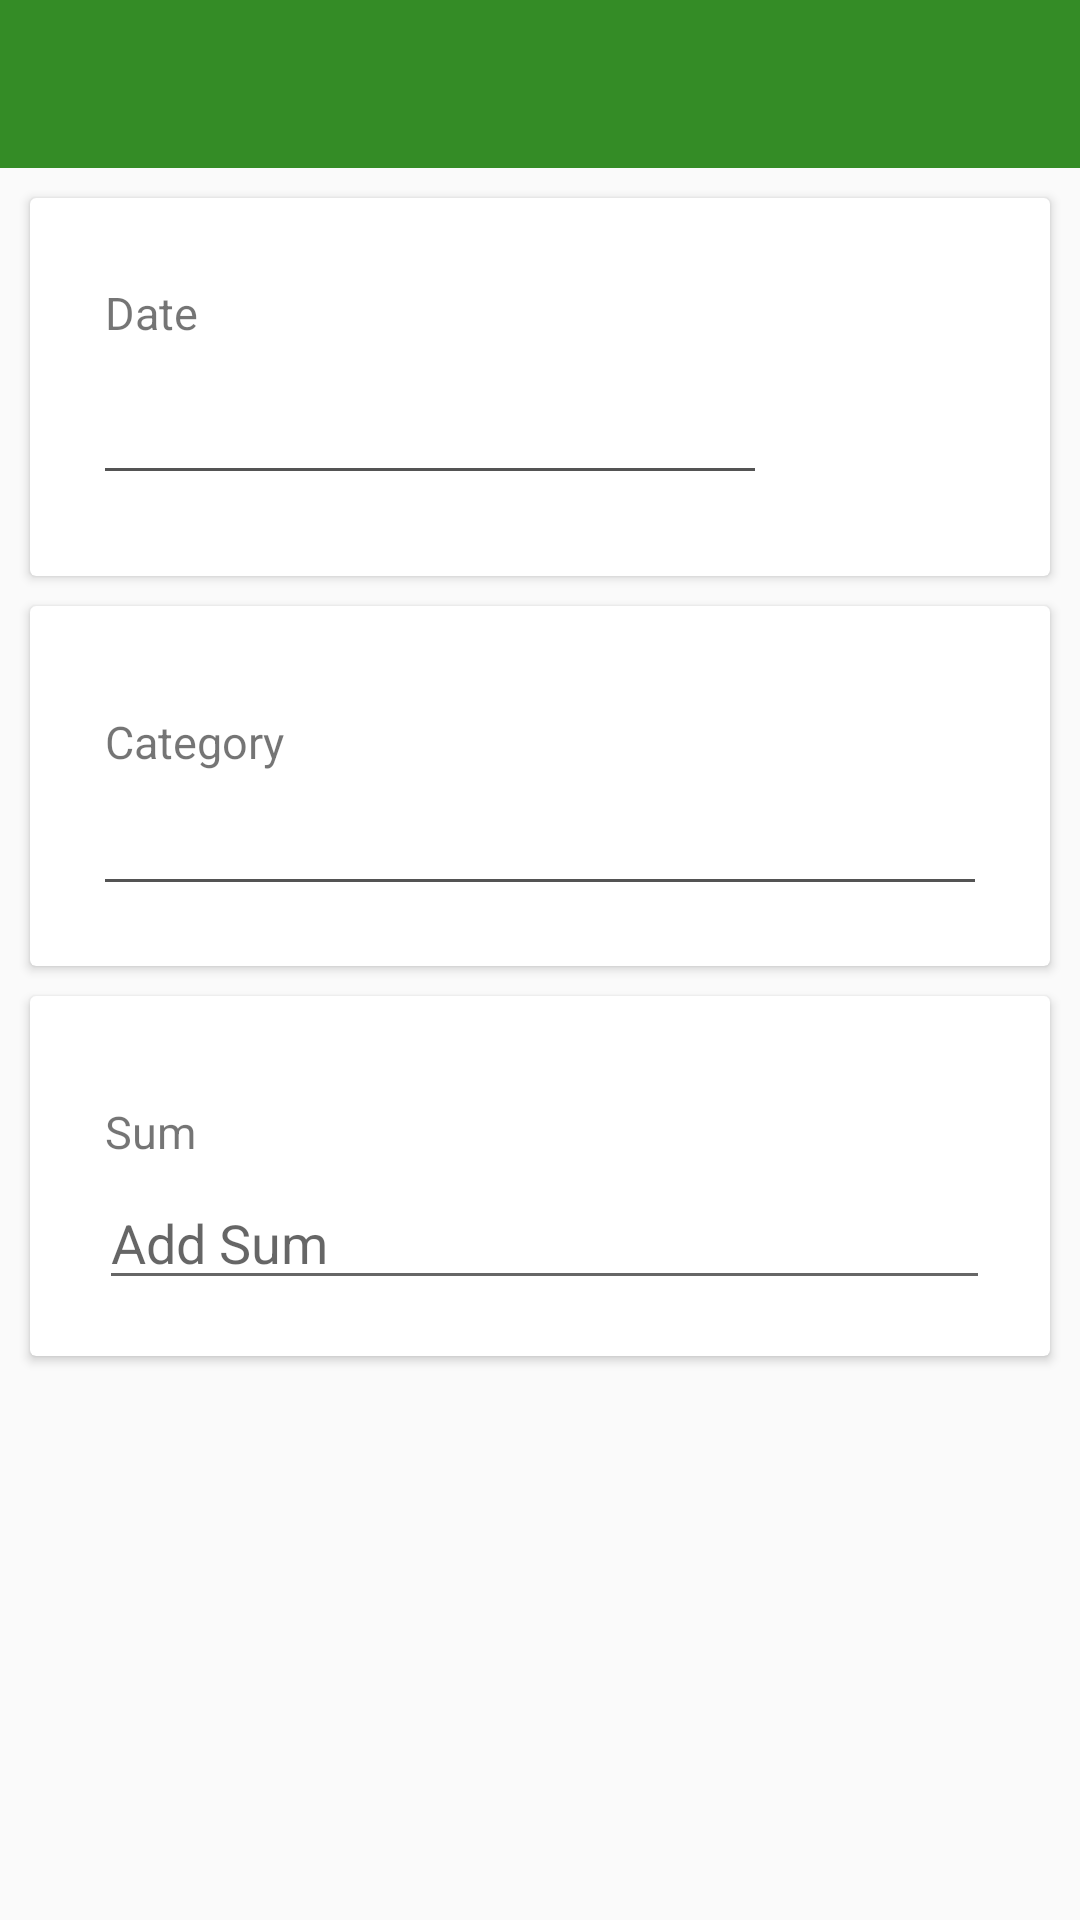

Reconstruct the res/layout file that produces this screen, plus the resources it refers to.
<!-- AndroidManifest.xml: application theme AppTheme -->
<!-- res/layout/activity_add_new_expenses.xml -->
<?xml version="1.0" encoding="utf-8"?>
<RelativeLayout xmlns:android="http://schemas.android.com/apk/res/android"
    xmlns:tools="http://schemas.android.com/tools"
    android:focusable="true"
    android:focusableInTouchMode="true"
    android:layout_width="match_parent"
    android:layout_height="match_parent"
    tools:context=".views.AddNewExpensesActivity">

    <android.support.v7.widget.Toolbar
        android:id="@+id/toolbar"
        android:layout_width="match_parent"
        android:layout_height="wrap_content"
        android:background="@color/colorPrimary"
        android:minHeight="?attr/actionBarSize"
        android:theme="?attr/actionBarTheme" />

    <ScrollView
        android:layout_width="match_parent"
        android:layout_height="wrap_content"
        android:layout_alignParentStart="true"
        android:layout_below="@+id/toolbar">

        <RelativeLayout
            android:layout_width="match_parent"
            android:layout_height="wrap_content">

            <android.support.v7.widget.CardView
                android:id="@+id/linearLayoutOne"
                android:layout_width="match_parent"
                android:layout_height="wrap_content"
                android:layout_alignParentStart="true"
                android:layout_margin="10dp"
                android:orientation="vertical">

                <LinearLayout
                    android:layout_width="match_parent"
                    android:layout_height="wrap_content"
                    android:orientation="vertical">

                    <LinearLayout
                        android:layout_width="match_parent"
                        android:layout_height="wrap_content"
                        android:layout_marginTop="10dp"
                        android:orientation="horizontal">

                        <TextView
                            android:id="@+id/textViewTitleDate"
                            android:layout_width="match_parent"
                            android:layout_height="35dp"
                            android:layout_marginStart="25dp"
                            android:layout_marginTop="18dp"
                            android:text="@string/textView_data"
                            android:textSize="15sp" />
                    </LinearLayout>

                    <LinearLayout
                        android:layout_width="wrap_content"
                        android:layout_height="wrap_content"
                        android:orientation="vertical"
                        android:layout_marginBottom="35dp">

                        <TextView
                            android:id="@+id/textViewDate"
                            android:layout_width="wrap_content"
                            android:layout_height="wrap_content"
                            android:layout_marginEnd="5dp"
                            android:layout_marginStart="25dp"
                            android:layout_weight="1"
                            android:background="?attr/selectableItemBackground"
                            android:ems="10"
                            android:textColor="@color/colorPrimary"
                            android:textSize="20dp" />

                        <ImageView
                            android:layout_width="match_parent"
                            android:layout_height="1dp"
                            android:layout_marginLeft="25dp"
                            android:layout_marginRight="25dp"
                            android:background="@color/colorGray" />
                    </LinearLayout>
                </LinearLayout>
            </android.support.v7.widget.CardView>

            <android.support.v7.widget.CardView
                android:id="@+id/linearLayoutTwo"
                android:layout_width="match_parent"
                android:layout_height="120dp"
                android:layout_below="@+id/linearLayoutOne"
                android:layout_marginLeft="10dp"
                android:layout_marginRight="10dp"
                android:background="@color/colorBackgroundTwo"
                android:orientation="vertical">

                <TextView
                    android:layout_width="wrap_content"
                    android:layout_height="wrap_content"
                    android:layout_marginStart="25dp"
                    android:layout_marginTop="35dp"
                    android:text="@string/textView_category"
                    android:textSize="15sp" />

                <RelativeLayout
                    android:id="@+id/relativeLayout"
                    android:layout_width="match_parent"
                    android:layout_height="45dp"
                    android:layout_marginTop="50dp"
                    android:background="?attr/selectableItemBackground"
                    android:clickable="true"
                    android:focusable="true">

                    <TextView
                        android:id="@+id/textViewCategory"
                        android:layout_width="wrap_content"
                        android:layout_height="wrap_content"
                        android:layout_marginStart="25dp"
                        android:layout_marginTop="13dp"
                        android:textColor="@color/colorPrimary"
                        android:textSize="20sp" />

                    <ImageView
                        android:layout_width="match_parent"
                        android:layout_height="1dp"
                        android:layout_marginLeft="25dp"
                        android:layout_marginRight="25dp"
                        android:layout_marginTop="41dp"
                        android:background="@color/colorGray" />
                </RelativeLayout>


            </android.support.v7.widget.CardView>

            <android.support.v7.widget.CardView
                android:layout_width="match_parent"
                android:layout_height="120dp"
                android:layout_below="@+id/linearLayoutTwo"
                android:layout_margin="10dp"
                android:background="@color/colorBackgroundTwo"
                android:orientation="vertical">


                <TextView
                    android:layout_width="wrap_content"
                    android:layout_height="wrap_content"
                    android:layout_marginStart="25dp"
                    android:layout_marginTop="35dp"
                    android:text="@string/textView_sum"
                    android:textSize="15sp" />

                <EditText
                    android:id="@+id/editTextAddSum"
                    android:layout_width="match_parent"
                    android:layout_height="wrap_content"
                    android:layout_marginLeft="23dp"
                    android:layout_marginRight="20dp"
                    android:layout_marginTop="60dp"
                    android:hint="@string/editText_add_sum_hint"
                    android:inputType="numberDecimal" />


            </android.support.v7.widget.CardView>
        </RelativeLayout>
    </ScrollView>
</RelativeLayout>
<!-- resources referenced by this layout -->
<resources>
  <color name="colorBackgroundTwo">#ffffff</color>
  <color name="colorGray">#545454</color>
  <color name="colorPrimary">#348C26</color>
  <string name="editText_add_sum_hint">Add Sum</string>
  <string name="textView_category">Category</string>
  <string name="textView_data">Date</string>
  <string name="textView_sum">Sum</string>
  <style name="AppTheme" parent="Theme.AppCompat.Light.DarkActionBar">
          
          <item name="windowNoTitle">true</item>
          <item name="colorPrimary">@color/colorPrimary</item>
          <item name="colorPrimaryDark">@color/colorPrimaryDark</item>
          <item name="colorAccent">@color/colorAccent</item>
      </style>
  <color name="colorPrimaryDark">#193F13</color>
  <color name="colorAccent">#6DE55A</color>
</resources>
